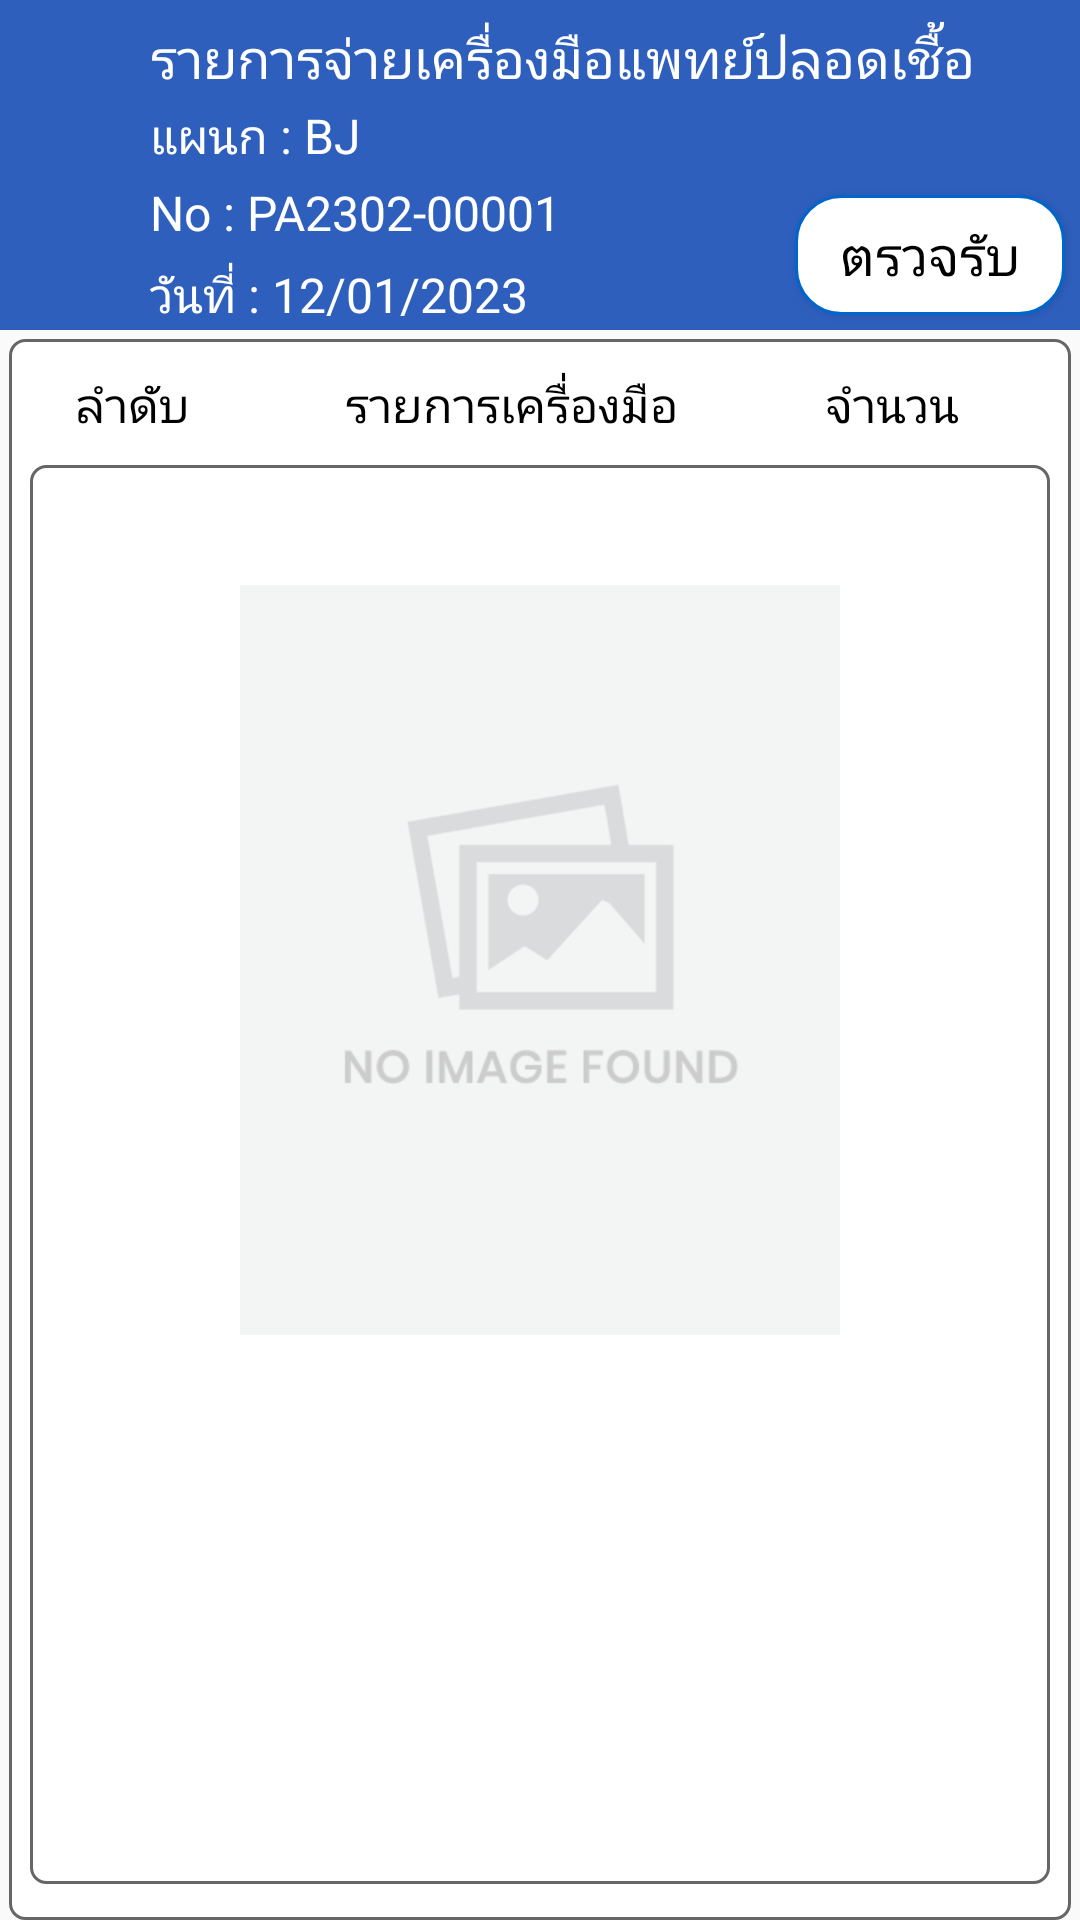

This screen was rendered from an Android layout file. Write that file and the resources it references.
<!-- AndroidManifest.xml: activity theme Theme.AppCompat.Light.NoActionBar -->
<!-- res/layout/activity_signature_department_detail.xml -->
<?xml version="1.0" encoding="utf-8"?>
<androidx.constraintlayout.widget.ConstraintLayout
    xmlns:android="http://schemas.android.com/apk/res/android"
    xmlns:app="http://schemas.android.com/apk/res-auto"
    xmlns:tools="http://schemas.android.com/tools"
    android:id="@+id/container"
    android:layout_width="match_parent"
    android:layout_height="match_parent"
    tools:context=".Menu_Signature_Department.SignatureDepartmentDetailActivity">

    <RelativeLayout
        android:layout_width="match_parent"
        android:layout_height="110dp"
        android:background="@color/colorTitleBlue"
        tools:ignore="MissingConstraints">

        <ImageView
            android:id="@+id/backpage"
            android:layout_width="30dp"
            android:layout_height="35dp"
            android:layout_marginLeft="10dp"
            android:layout_marginTop="13dp"
            android:background="@drawable/ic_keyboard_arrow_left_black">

        </ImageView>

        <TextView
            android:layout_width="wrap_content"
            android:layout_height="wrap_content"
            android:text="รายการจ่ายเครื่องมือแพทย์ปลอดเชื้อ"
            android:layout_marginTop="7dp"
            android:layout_marginLeft="50dp"
            android:textColor="@color/white"
            android:textSize="18dp">

        </TextView>

        <TextView
            android:id="@+id/txt_depname"
            android:layout_width="wrap_content"
            android:layout_height="wrap_content"
            android:text="แผนก : BJ"
            android:layout_marginTop="34dp"
            android:layout_marginLeft="50dp"
            android:textColor="@color/white"
            android:textSize="16dp">

        </TextView>

        <TextView
            android:id="@+id/txt_docno"
            android:layout_width="wrap_content"
            android:layout_height="wrap_content"
            android:text="No : PA2302-00001"
            android:layout_marginLeft="50dp"
            android:layout_marginTop="60dp"
            android:textColor="@color/white"
            android:textSize="16dp">

        </TextView>

        <TextView
            android:id="@+id/txt_docdate"
            android:layout_width="wrap_content"
            android:layout_height="wrap_content"
            android:text="วันที่ : 12/01/2023"
            android:layout_marginLeft="50dp"
            android:layout_marginTop="87dp"
            android:textColor="@color/white"
            android:textSize="16dp">

        </TextView>

        <Button
            android:id="@+id/btn_signature"
            android:layout_width="90dp"
            android:layout_height="40dp"
            android:layout_marginLeft="265dp"
            android:layout_marginTop="65dp"
            android:background="@drawable/button_search"
            android:text="ตรวจรับ"
            android:fontFamily="@font/kanit"
            android:textColor="@color/black"
            android:textSize="18dp">

        </Button>

    </RelativeLayout>

    <RelativeLayout
        android:layout_width="match_parent"
        android:layout_height="match_parent"
        android:layout_marginTop="113dp"
        android:layout_marginRight="3dp"
        android:layout_marginLeft="3dp"
        android:background="@drawable/rectangle"
        tools:ignore="MissingConstraints">

        <TextView
            android:layout_width="wrap_content"
            android:layout_height="40dp"
            android:gravity="center"
            android:text="ลำดับ"
            android:layout_marginRight="20dp"
            android:layout_marginLeft="20dp"
            android:textColor="@color/black"
            android:textSize="16dp">

        </TextView>

        <TextView
            android:layout_width="wrap_content"
            android:layout_height="40dp"
            android:gravity="center"
            android:text="รายการเครื่องมือ"
            android:layout_marginRight="20dp"
            android:layout_marginLeft="110dp"
            android:textColor="@color/black"
            android:textSize="16dp">

        </TextView>

        <TextView
            android:layout_width="wrap_content"
            android:layout_height="40dp"
            android:gravity="center"
            android:text="จำนวน"
            android:layout_marginRight="20dp"
            android:layout_marginLeft="270dp"
            android:textColor="@color/black"
            android:textSize="16dp">

        </TextView>

        <TextView
            android:layout_width="wrap_content"
            android:layout_height="40dp"
            android:gravity="center"
            android:text="รูป"
            android:layout_marginRight="20dp"
            android:layout_marginLeft="350dp"
            android:textColor="@color/black"
            android:textSize="16dp">

        </TextView>

        <ListView
            android:id="@+id/list_payput_detail"
            android:layout_width="match_parent"
            android:layout_height="match_parent"
            android:layout_alignParentStart="true"
            android:layout_marginLeft="5dp"
            android:layout_marginRight="5dp"
            android:layout_marginBottom="10dp"
            android:layout_marginTop="40dp"
            android:listSelector="#02fff6"
            android:background="@drawable/rectangle"
            android:numColumns="1" />

    </RelativeLayout>

    <ImageView
        android:id="@+id/imageItemShow"
        android:layout_width="match_parent"
        android:layout_height="match_parent"
        android:padding="80dp"
        app:layout_constraintStart_toStartOf="parent"
        app:layout_constraintTop_toTopOf="parent"
        app:srcCompat="@drawable/no_image_found"
        tools:visibility="gone" />

</androidx.constraintlayout.widget.ConstraintLayout>
<!-- resources referenced by this layout -->
<resources>
  <color name="black">#FF000000</color>
  <color name="colorTitleBlue">#2e5fbd</color>
  <color name="white">#FFFFFFFF</color>
  <!-- drawable button_search (drawable) -->
  <?xml version="1.0" encoding="utf-8"?>
  <shape android:shape="rectangle" xmlns:android="http://schemas.android.com/apk/res/android">
      <stroke android:width="1dip" android:color="#0066CC" />
      <gradient
          android:startColor="#ffffff"
          android:endColor="#ffffff"
          android:centerColor="#ffffff"
          android:angle="270.0" />
  
      <corners android:bottomRightRadius="15dp"
          android:bottomLeftRadius="15dp"
          android:topLeftRadius="15dp"
          android:topRightRadius="15dp"/>
  </shape>
  <!-- drawable no_image_found: png bitmap (drawable, 11641 bytes) -->
  <!-- drawable rectangle (drawable) -->
  <?xml version="1.0" encoding="UTF-8"?>
  <shape xmlns:android="http://schemas.android.com/apk/res/android" android:id="@+id/listview_background_shape">
      <stroke android:width="1dp" android:color="#666666" />
      <padding android:left="2dp"
          android:top="2dp"
          android:right="2dp"
          android:bottom="2dp" />
      <corners android:radius="5dp" />
      <solid android:color="#ffffffff" />
  </shape>
</resources>
